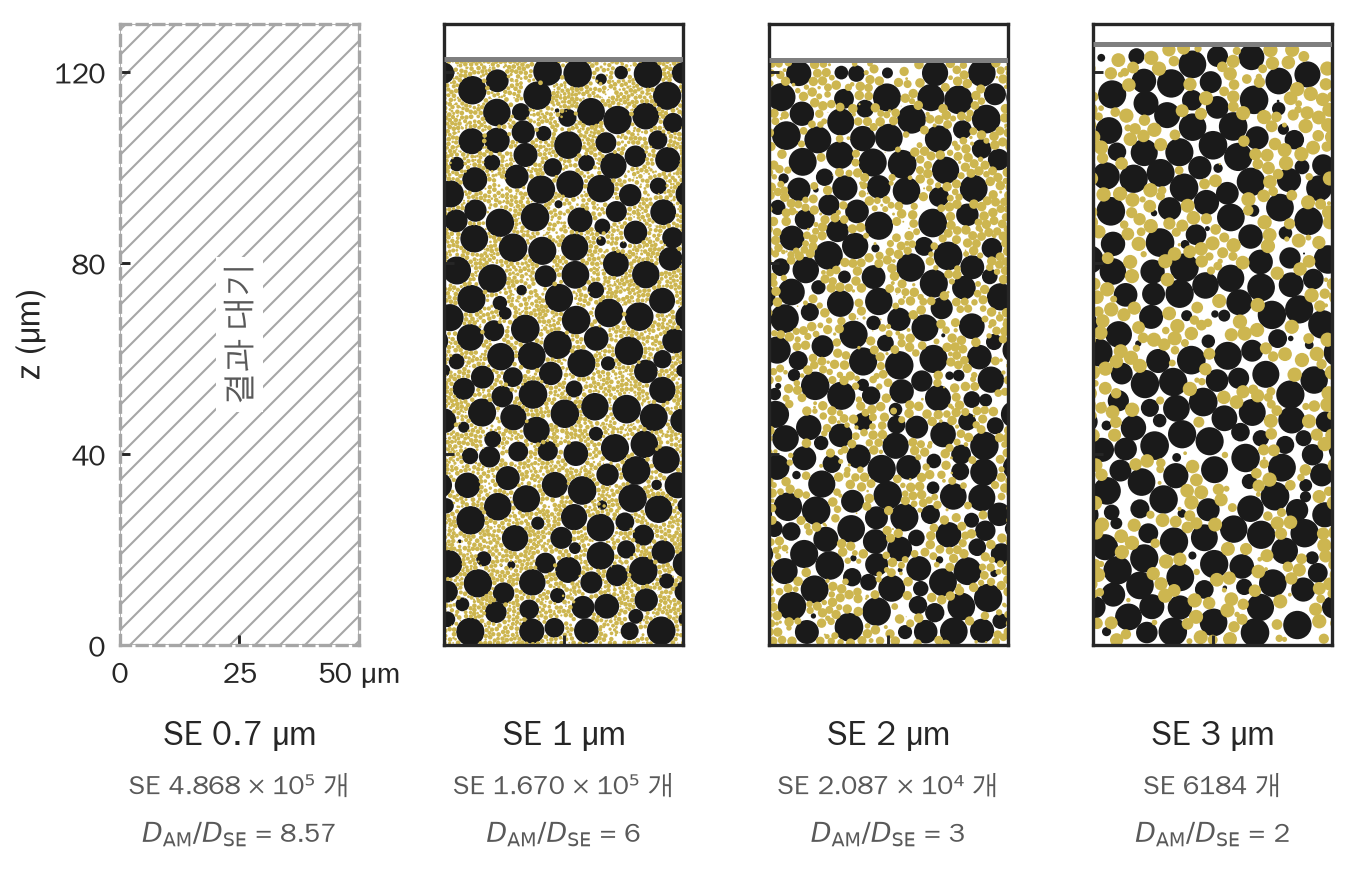

Data behind this chart, as committed beside it:
bed, status, se_d50_um, am_d_um, d_am_over_d_se, n_se_deck_plan, n_am_deck_plan, end_step, plate_z_um, n_am_end, n_se_end, section_y_um, n_am_in_section, n_se_in_section
D0.7, 결과 대기, 0.7, 6, 8.571, 486810, 1481, , , , , , , 
D1, ok, 1, 6, 6, 166976, 1481, 2785002, 122.6, 1481, 166971, 25, 175, 3385
D2, ok, 2, 6, 3, 20872, 1481, 4015002, 122.5, 1481, 20872, 25, 180, 825
D3, ok, 3, 6, 2, 6184, 1481, 4575002, 125.9, 1482, 6184, 25, 175, 358
